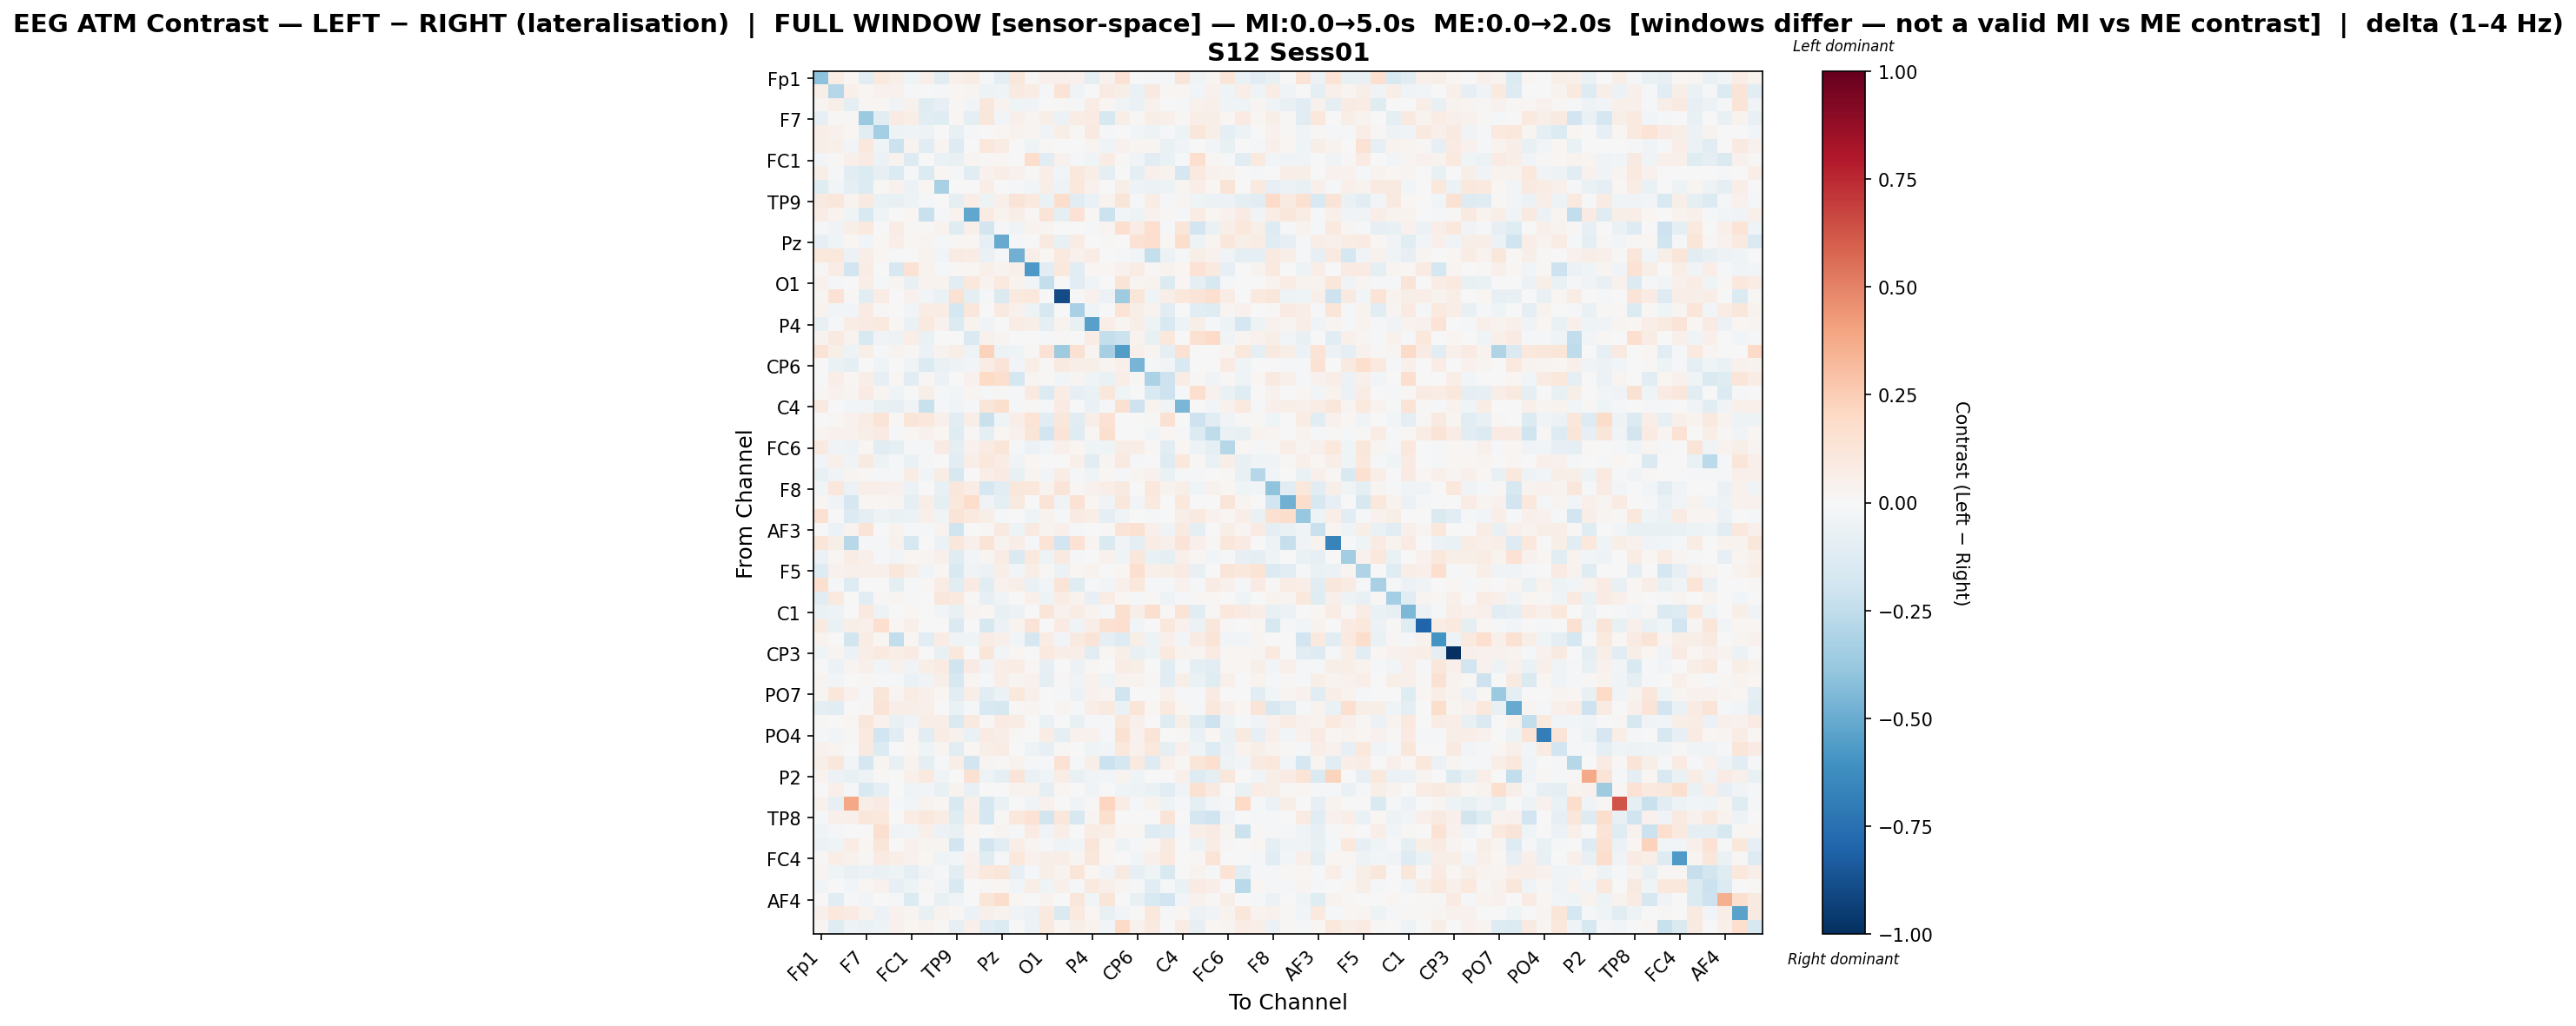

Values plotted in this chart, from the file beside it:
, Fp1, Fz, F3, F7, FT9, FC5, FC1, C3, T7, TP9, CP5, CP1, Pz, P3, P7, O1, Oz, O2, P4, P8, TP10, CP6, CP2
Fp1, -0.4118, 0.07252, 0.0181, -0.1069, 0.09886, 0.0622, -0.04679, 0.04911, -0.1137, 0.05073, 0.07374, -0.01723, -0.09033, 0.1094, 0.0109, 0.04888, 0.04902, 0.04065, -0.09456, 0.04153, 0.1447, 0.002666, -0.008314
Fz, 0.05673, -0.2874, 0.04824, 0.02306, 0.04306, 0.04687, -0.01466, -0.005126, -0.01907, 0.01587, 0.02994, -0.05349, -0.04092, 0.09369, 0.07258, -0.01124, 0.1336, -0.03542, -0.003966, 0.08479, 0.0619, -0.06727, 0.08732
F3, 0.02405, 0.05775, -0.09845, 0.01293, 0.02263, -0.03415, 0.04606, -0.1235, -0.08357, 0.01077, -0.02437, 0.1146, 0.03729, -0.03941, -0.03464, 0.001516, 0.01501, -0.02318, 0.07759, 0.01999, -0.03609, -0.0703, 0.04116
F7, -0.08171, 0.008735, 0.01078, -0.3736, -0.1164, 0.08495, 0.06946, -0.1172, -0.1181, 0.02229, -0.09195, 0.1143, -0.02952, 0.04809, 0.0295, 0.05573, -0.0596, 0.07758, 0.0801, -0.1577, 0.05514, 0.01118, 0.061
FT9, 0.06688, 0.04641, 0.02247, -0.1024, -0.3391, -0.04993, -0.03852, -0.05077, -0.001296, -0.07402, -0.008002, 0.007577, 0.01688, 0.03367, 0.02969, -0.038, 0.06189, 0.0116, 0.08772, -0.01757, -0.006309, -0.0287, -0.04806
FC5, 0.05907, 0.05112, -0.0284, 0.1032, -0.04262, -0.2156, 0.03534, -0.1116, 0.02395, -0.1321, 0.007271, 0.1052, 0.07577, -0.003386, -0.04455, 0.01514, 0.0, -0.002039, 0.03113, -0.04206, 0.04393, 0.02361, 0.02974
FC1, -0.02766, 0.01046, 0.05081, 0.08334, -0.05765, 0.03796, -0.1277, 0.005214, -0.06723, -0.07534, 0.02935, 0.01545, 0.02061, -0.004575, 0.1779, -0.1076, 0.04321, -0.02186, -0.03988, 0.07497, 0.01156, -0.0325, -0.1066
C3, 0.05933, -0.01052, -0.1058, -0.1384, -0.0858, -0.1348, -0.01404, -0.1386, 0.02102, -0.01539, -0.1124, 0.04512, 0.0686, 0.03941, 0.01336, 0.06534, -0.02586, 0.104, 0.06843, -0.08954, 0.00442, -0.09726, 0.05041
T7, -0.1216, -0.02697, -0.1014, -0.1376, 0.01133, 0.04071, -0.06176, 0.01657, -0.3207, 0.0, 0.002762, 0.06889, 0.003558, -0.01942, -0.02473, 0.05739, -0.05333, 0.1057, 0.04178, -0.001814, 0.06102, -0.05344, -0.06175
TP9, 0.09311, 0.1123, 0.03559, 0.08707, -0.06959, -0.07318, -0.05215, -0.009086, 0.0, -0.09145, 0.06491, -0.04872, 0.05067, 0.1287, 0.09483, -0.06969, 0.1791, -0.1065, -0.06722, 0.03398, 0.1192, -0.01782, 0.07059
CP5, 0.0747, 0.03448, -0.04574, -0.1543, -0.04639, -0.007738, 0.02073, -0.2253, -0.02017, 0.03822, -0.5163, 0.07938, 0.03242, 0.06638, 0.01136, 0.1328, -0.09171, 0.1441, 0.01412, -0.2134, -0.02739, -0.04782, 0.0428
CP1, -0.01117, -0.0384, 0.05632, 0.09945, -0.002669, 0.07766, 0.01004, 0.008547, 0.03722, -0.1183, 0.05309, -0.1862, -0.01035, -0.0387, 0.03539, 0.02863, 0.006435, 0.001912, -0.01184, 0.03041, 0.1668, 0.07779, 0.171
Pz, -0.08033, -0.04417, 0.01863, -0.031, 0.01907, 0.06959, 0.01585, 0.02716, -0.009284, 0.01374, 0.01896, -0.0853, -0.5063, -0.01462, 0.005718, 0.08781, -0.07094, 0.07509, -0.004328, 0.009739, -0.007765, 0.1436, 0.1654
P3, 0.1084, 0.1075, -0.05592, 0.0675, 0.01951, -0.01753, -0.003663, 0.03798, -0.02501, 0.07919, 0.07637, -0.06772, -0.01888, -0.4841, 0.05588, 0.02084, 0.1015, 0.03921, 0.0735, -0.007687, -0.02147, -0.02874, -0.2419
P7, 0.01309, 0.07247, -0.193, 0.07396, -0.006552, -0.1566, 0.1481, 0.03215, -0.009551, 0.01003, 0.02255, 0.05166, 0.03378, 0.04829, -0.5762, -0.1082, 0.108, -0.1133, 0.02076, 0.02332, 0.03944, 0.07166, 0.00816
O1, 0.03952, -0.01028, 0.003194, 0.06662, -0.01466, 0.0242, -0.07405, 0.03894, 0.03729, -0.1157, 0.1019, 0.03575, 0.09513, 0.03255, -0.02877, -0.237, 0.0, -0.1125, -0.04285, -0.006282, 0.126, 0.02774, 0.03789
Oz, 0.02775, 0.1481, 0.01004, -0.108, 0.07385, 0.0, 0.04176, -0.03042, -0.06931, 0.15, -0.09424, -0.01027, -0.1466, 0.09511, 0.106, 0.0, -0.8938, 0.0, 0.041, -0.05645, -0.3545, 0.1241, -0.04278
O2, 0.03349, -0.02781, -0.02461, 0.08324, 0.01062, 0.001335, -0.0235, 0.0745, 0.07216, -0.1733, 0.1138, -0.005353, 0.08812, 0.04136, -0.05433, -0.1573, 0.0, -0.3221, -0.04372, -0.003371, 0.1347, 0.05762, 0.03376
P4, -0.07612, -0.00955, 0.07087, 0.08422, 0.09914, 0.0211, -0.06304, 0.09512, 0.04591, -0.139, 0.03204, -0.03129, -0.005569, 0.07641, 0.06109, -0.09407, 0.03546, -0.07646, -0.5424, 0.06929, 0.02435, 0.05822, -0.05129
P8, 0.03787, 0.09, 0.03228, -0.1549, -0.03448, -0.0546, 0.06485, -0.06661, -0.002354, -0.005291, -0.1408, 0.03982, 0.02555, 0.003275, 0.007192, -0.00991, 0.01205, -0.004955, 0.07422, -0.2355, -0.2125, 0.03897, -0.07464
TP10, 0.1281, 0.05694, -0.04816, 0.05722, -0.01426, 0.03792, 0.0109, -0.05854, 0.03571, 0.0661, -0.04702, 0.2285, -0.05111, -0.04104, 0.01242, 0.1466, -0.3524, 0.1524, 0.0259, -0.329, -0.5603, 0.05022, 0.0248
CP6, 0.004112, -0.06361, -0.09173, 0.005944, -0.04372, 0.004092, -0.03292, -0.14, -0.06958, -0.05134, -0.03111, 0.07344, 0.13, -0.02349, 0.06379, 0.01035, 0.08989, 0.05625, 0.05631, 0.02563, 0.0538, -0.4678, -0.01221
CP2, -0.003326, 0.0634, 0.02178, 0.06772, -0.07925, 0.01657, -0.1029, 0.008096, -0.0594, 0.002392, 0.04229, 0.1986, 0.1695, -0.1759, 0.02831, 0.01441, -0.02478, 0.02413, -0.04295, -0.06349, 0.06711, 0.008139, -0.3144
Cz, 0.009075, 0.04154, 0.02494, 0.08162, 0.02384, -0.04397, -0.005123, 0.05685, -0.01064, -0.03042, 0.02524, -0.01023, 0.0149, -0.008908, 0.09246, -0.1335, 0.07691, -0.08303, -0.06599, 0.1167, -0.03995, 0.002663, -0.1513
C4, 0.09252, 0.007273, -0.02368, -0.02507, -0.07244, -0.08544, -0.03494, -0.225, -0.01623, -0.03275, -0.0153, 0.118, 0.1586, -0.02303, 0.01336, -0.01958, 0.07836, -0.002473, -0.0652, -0.01486, 0.1496, -0.2039, 0.03779
T8, -0.007203, 0.01202, 0.04347, 0.07621, 0.1271, 0.01047, 0.1239, 0.1066, 0.05289, -0.1037, 0.06324, -0.2247, -0.03956, 0.06523, 0.1393, -0.1085, 0.1166, -0.1138, 0.06685, 0.1425, 0.0, -0.005528, 0.01513
FT10, 0.0275, 0.0435, 0.04583, 0.06125, 0.08088, -0.01154, 0.01776, 0.04454, 0.02019, -0.1177, 0.01377, -0.0989, 0.02071, 0.03922, 0.1214, -0.1929, 0.1324, -0.1249, 0.01709, 0.1597, 0.0, -0.00682, -0.02919
FC6, 0.08632, -0.03491, -0.05386, 0.01631, -0.1158, -0.09598, -0.01698, -0.00924, 0.08483, -0.09033, 0.04539, 0.07923, 0.1187, -0.02257, -0.05818, -0.03035, 0.04931, 0.02008, -0.04332, -0.04214, 0.07093, 0.0691, 0.01559
FC2, -0.02544, 0.04855, -0.03667, 0.08787, -0.04914, -0.008854, -0.06494, -0.01743, 0.002206, -0.1021, 0.06966, 0.1083, 0.07125, -0.0346, 0.02112, -0.0006379, 0.004349, 0.05003, -0.1085, 0.02736, 0.08867, -0.01318, -0.0006385
F4, -0.07264, -0.03168, 0.02593, 0.01452, -0.0179, -0.02211, 0.07254, -0.02589, 0.07123, -0.1607, -0.004741, 0.06812, 0.07858, -0.07075, 0.02922, -0.02402, 0.07356, -0.02102, -0.03946, 0.02195, -0.008748, 0.03067, 0.0414
F8, -0.02503, 0.117, -0.05894, 0.06681, 0.05285, 0.04639, -0.05657, 0.001691, -0.07079, 0.1129, 0.07533, -0.1703, -0.105, 0.11, 0.1073, 0.03784, 0.1276, 0.01301, 0.04446, 0.0668, 0.08811, -0.003247, 0.1068
Fp2, 0.02143, -0.03259, -0.1642, 0.01773, 0.02077, 0.02651, -0.09403, 0.06633, -0.08969, 0.1052, 0.1733, -0.033, -0.09323, 0.08791, 0.000465, 0.1284, -0.03139, 0.1418, 0.01888, -0.03516, 0.1124, -0.02521, 0.09518
AF7, 0.1497, 0.003702, -0.1338, -0.09624, -0.04917, -0.06265, -0.05792, 0.05038, -0.03374, 0.1283, 0.1003, 0.05528, -0.008355, -0.001628, -0.04092, 0.03699, -0.008084, 0.08418, 0.06917, -0.09594, -0.0349, -0.006434, -0.02052
AF3, -0.005609, -0.05829, 0.03807, 0.1327, -0.006893, 0.03841, -0.01961, -0.0141, 0.03183, -0.1999, -0.002699, 0.01372, 0.09064, -0.04912, 0.08631, 0.03512, 0.05132, -0.009191, -0.003051, 0.01542, 0.1298, 0.153, 0.04978
AFz, 0.1238, 0.05753, -0.281, -0.01513, -0.02261, 0.0423, -0.162, -0.004222, -0.05511, 0.114, 0.04986, 0.1257, 0.0383, 0.06926, -0.009589, 0.1404, -0.1889, 0.1474, 0.02978, -0.1447, -0.03584, -0.08602, 0.07231
F1, -0.05899, 0.02265, 0.07066, 0.04858, -0.008792, -0.02993, 0.01641, 0.02739, 0.05137, -0.1178, -0.02653, 0.02658, 0.07542, -0.1436, 0.09542, -0.05044, 0.08782, -0.01303, -0.007098, 0.04457, -0.04594, 0.1122, -0.07603
F5, -0.1293, 0.04544, 0.05154, 0.04815, 0.05373, 0.1125, 0.05612, -0.03052, 0.02217, -0.1533, -0.03572, -0.05928, 0.05801, -0.02544, 0.06909, 0.01075, -0.05667, 0.0225, 0.03511, 0.007684, 0.01719, 0.1573, 0.04847
FT7, 0.158, -0.01501, -0.1255, 0.005893, -0.005014, -0.1011, -0.01458, 0.008211, 0.07642, -0.1107, 0.08455, -0.1058, 0.03907, 0.05622, -0.06641, -0.02726, 0.1302, -0.1181, -0.02005, -0.02433, 0.04939, 0.1066, -0.02103
FC3, -0.1083, 0.09833, 0.006153, -0.1058, 0.007823, 0.02753, -0.008138, 0.006347, 0.1128, 0.09709, 0.01457, -0.08033, -0.03821, 0.004217, 0.05014, -0.05191, 0.07784, 0.03417, -0.08474, 0.07796, 0.01997, -0.008785, 0.01482
C1, -0.06337, -0.04753, -0.00533, 0.09852, -0.05349, 0.0007383, 0.02172, -0.005519, -0.02957, -0.07437, 0.02639, 0.02029, -0.07196, -0.05798, 0.003383, 0.1243, 0.0433, 0.07186, 0.03268, -0.01162, 0.1589, 0.05491, 0.1586
C5, 0.09324, -0.06657, 0.0605, 0.05328, 0.17, 0.01749, 0.05468, 0.0, 0.0, -0.1407, 0.0, -0.164, -0.05991, 0.03559, 0.1303, 0.0, 0.08326, -0.03522, 0.06442, 0.1541, 0.1694, -0.02584, 0.0
TP7, 0.0378, -0.0001004, -0.1849, 0.07289, 0.01701, -0.2463, 0.01591, -0.1035, 0.07525, -0.03541, -0.04415, 0.07289, 0.0505, -0.03097, -0.1666, 0.07377, -0.02546, 0.08755, 0.1262, -0.09055, -0.1322, 0.06103, -0.05237
CP3, -0.04508, 0.02449, -0.05519, 0.06941, 0.1012, 0.067, 0.08181, 0.0, -0.07297, 0.1032, 0.006711, 0.1244, -0.02344, 0.01959, 0.003879, 0.09858, 0.06399, 0.06812, -0.1164, 0.0217, 0.06179, -0.07192, -0.04697
P1, -0.004626, -0.05932, 0.02566, 0.05412, -0.02839, 0.04306, -0.03346, 0.06281, 0.07821, -0.1955, 0.07908, -0.03646, 0.06464, 0.0752, 0.01326, -0.08332, 0.000747, -0.05979, 0.01327, 0.006109, 0.07658, 0.05498, -0.005916
P5, 0.0296, -0.03057, 0.003614, 0.01504, -0.0221, -0.01649, -0.06572, -0.03355, 0.05671, -0.1586, 0.02752, -0.01251, 0.06986, 0.02483, 0.04529, -0.09431, 0.01144, -0.03177, 0.04528, -0.04092, 0.03412, 0.03365, 0.01059
PO7, 0.02925, 0.1125, 0.04427, -0.0101, 0.119, 0.02854, 0.07367, 0.05331, 0.02192, -0.1144, 0.06445, -0.1119, -0.06229, 0.1031, 0.04831, 0.0008658, -0.01342, -0.05794, 0.04232, 0.03112, -0.1979, 0.005049, -0.0002976
PO3, -0.09744, -0.1074, 0.0009158, 0.01498, 0.1253, 0.0676, 0.05997, 0.05037, -0.006469, -0.06487, -0.02131, -0.15, -0.157, 0.01251, 0.0289, -0.003528, 0.02558, -0.01084, 0.06618, 0.09083, -0.06806, 0.1205, 0.01732
POz, 0.01505, 0.00689, 0.02047, 0.1153, 0.04293, -0.07762, -0.03207, 0.06457, 0.06921, -0.1474, 0.08602, 0.01451, 0.08147, 0.07392, -0.002919, -0.07022, 0.0, -0.07267, -0.01202, -0.01494, 0.1105, 0.05411, 0.005176
PO4, -0.01255, -0.02405, 0.0109, 0.09628, -0.1886, -0.1019, 0.01959, -0.116, 0.07399, 0.04419, -0.06273, 0.07835, 0.06485, 0.008497, -0.005452, 0.0769, -0.09276, 0.04303, 0.03964, -0.01971, 0.156, 0.04248, 0.1265
PO8, 0.04215, 0.02517, 0.006297, 0.09169, -0.1372, -0.003667, 0.01774, -0.04515, 0.02921, -0.1101, 0.0228, 0.05621, 0.07737, 0.006897, -0.05197, -0.07859, 0.01345, -0.006547, -0.0412, -0.02607, 0.1031, 0.04211, 0.1081
P6, 0.05669, 0.1141, -0.02712, -0.1744, 0.02463, -0.07753, 0.0348, -0.09294, -0.0105, 0.06436, -0.1841, 0.02868, 0.008544, 0.03626, -0.0165, -0.02258, 0.1421, -0.0187, 0.05521, -0.2162, -0.1727, 0.08925, -0.1252
P2, 0.03891, -0.05726, -0.07498, -0.04705, 0.01541, -0.005673, 0.05129, 0.09881, -0.0319, -0.004817, 0.1559, -0.04779, -0.09436, 0.1299, -0.0703, -0.03946, 0.07495, -0.07169, -0.03572, -0.02669, 0.0337, -0.0426, 0.0
CPz, 0.0001813, 0.04754, -0.01937, -0.1556, -0.08594, -0.006984, -0.04257, -0.02462, -0.07298, 0.03697, -0.07343, 0.0, 0.005484, 0.03427, 0.0348, -0.09528, 0.02123, -0.0008752, -0.03616, -0.001197, -0.0457, -0.05374, -0.06381
CP4, 0.04601, -0.08255, 0.3835, 0.06408, 0.0788, -0.01858, -0.02972, 0.03328, 0.01734, -0.1514, 0.04842, -0.1646, -0.06377, 0.002939, -0.03493, 0.04045, 0.0, -0.03864, 0.01298, 0.2148, 0.07528, -0.02045, 0.03526
TP8, -0.01025, 0.04865, 0.05211, 0.11, 0.1046, -0.007668, 0.07399, 0.1022, 0.0721, -0.1241, 0.06986, -0.176, 0.01224, 0.1062, 0.1463, -0.1813, 0.112, -0.1605, 0.02802, 0.1575, 0.0, 0.001563, -0.002027
C6, -0.04367, -0.01485, -0.004812, -0.0007031, 0.1596, -0.03301, -0.03104, 0.05353, -0.05818, -0.07597, 0.02031, 0.0002552, 0.02348, -0.01336, 0.07824, -0.03369, 0.0659, 0.002189, 0.0772, 0.0699, 0.01949, 0.02163, -0.1251
C2, -0.05662, -0.0404, 0.07706, 0.02103, 0.1226, 0.005178, 0.04667, 0.02808, 0.03063, -0.1886, 0.01425, -0.187, -0.1098, 0.06753, 0.02869, -0.01669, -0.04188, -0.02818, 0.1206, 0.01805, -0.04808, -0.01889, 0.02342
FC4, 0.01514, 0.06761, 0.04149, 0.008984, 0.08247, 0.06323, 0.04509, 0.02058, -0.04053, -0.0242, 0.04204, -0.1208, -0.01987, 0.1043, 0.04639, 0.05623, 0.06354, 0.02504, 0.1115, 0.01564, -0.005058, -0.02445, 0.04883
FT8, 0.02915, -0.04419, -0.07311, -0.05962, -0.06693, -0.05197, -0.0996, -0.03157, -0.01987, -0.1026, 0.05228, 0.1068, 0.1218, -0.08199, -0.01466, 0.05859, 0.03608, 0.1183, 0.02306, -0.03851, 0.09148, -0.07961, -0.04037
F6, -0.02612, 0.005566, -0.02557, 0.02213, 0.04287, -0.08521, -0.04713, 0.009195, -0.02536, -0.1507, 0.005792, 0.008978, 0.01617, -0.02968, 0.06806, -0.04187, 0.05139, -0.01033, 0.101, 0.04942, 0.02511, -0.01341, -0.1081
... 3 more rows
